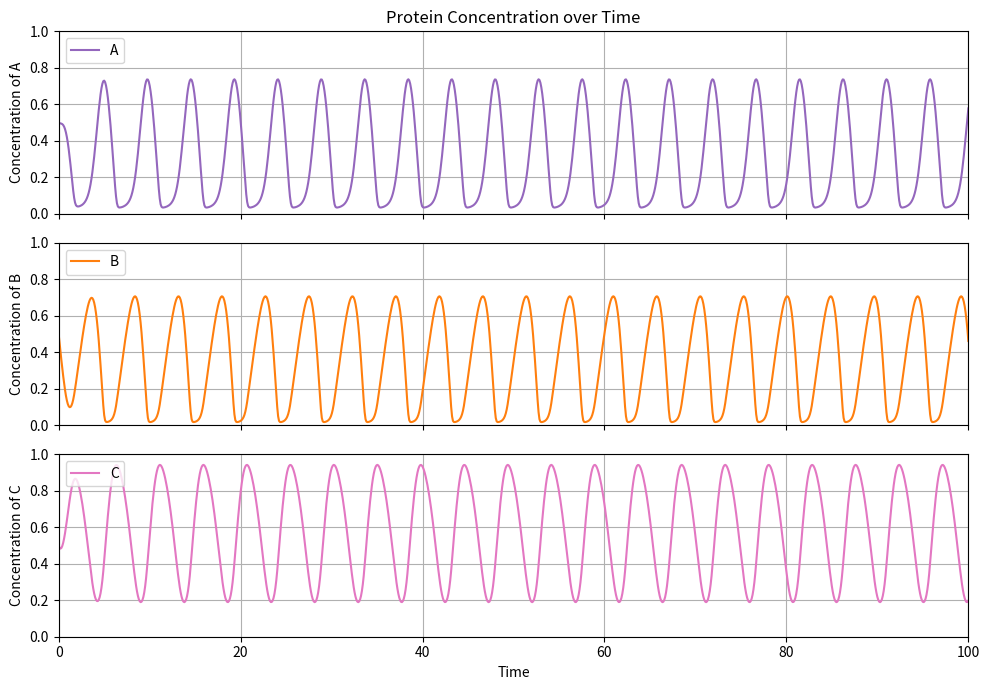

Write the Python code that produced this figure. (Note: this script raises an exception after producing the figure.)
import numpy as np
from scipy.integrate import odeint
import matplotlib.pyplot as plt

def coupled_system(y, t, k1, k2, k3, k4, k5, k6, ka, kb, kc, J1, J2, J3, J4, J5, J6, Ja, Jb, Jc, n1, n2, n3, na, nb, nc):
    A, B, C = y
    I = 1
    dA_dt = I * k1 * (1 - A) / ((1 - A) + J1) - C * k4 * A / (A + J4**n1) + A * ka * (1-A)/((1-A) + Ja**na)
    dB_dt = k2 * (1 - B) / ((1 - B) + J2) - A * k5 * B / (B + J5**n2) + B * kb * (1-B)/((1-B) + Jb**nb)
    dC_dt = k3 * (1 - C) / ((1 - C) + J3) - B * k6 * C / (C + J6**n3) + C * kc * (1-C)/((1-C) + Jc**nc)
    
    A = np.clip(A, 0.01, 0.99)
    B = np.clip(B, 0.01, 0.99)
    C = np.clip(C, 0.01, 0.99)
    
    return [dA_dt, dB_dt, dC_dt]

def integrate_system(y0, time_steps, params):
    result = odeint(
        lambda y, t: coupled_system(y, t, params['k1'], params['k2'], params['k3'], 
                                     params['k4'], params['k5'], params['k6'],
                                     params['ka'], params['kb'], params['kc'],
                                     params['J1'], params['J2'], params['J3'], 
                                     params['J4'], params['J5'], params['J6'],
                                     params['Ja'], params['Jb'], params['Jc'],
                                     params['n1'], params['n2'], params['n3'],
                                     params['na'], params['nb'], params['nc']),
        y0, time_steps
    )
    return result

def parameter_sweep(y0, time_steps, param_sets):
    results = []
    for params in param_sets:
        result = integrate_system(y0, time_steps, params)
        results.append(result)
    return results

def main():
    y0 = [0.5, 0.5, 0.5]
    time_steps = np.linspace(0, 100, 1000)

    param_sets = [
        
        {'k1': 1, 'k2': 0.5, 'k3': 1, 'k4': 2, 'k5': 2, 'k6': 2, 'ka': 0.5, 'kb': 0.2, 'kc': 0.1,
        'J1': 0.2, 'J2': 0.2, 'J3': 0.3, 'J4': 0.2, 'J5': 0.2, 'J6': 0.3, 'Ja': 0.5, 'Jb': 0.5, 'Jc': 0.2,
        'n1': 2, 'n2': 2, 'n3': 2, 'na':2, 'nb':2, 'nc':2},  
        
    ]
    
    all_results = parameter_sweep(y0, time_steps, param_sets)
    
    fig, axs = plt.subplots(3, 1, figsize=(10, 7), sharex=True)

    for i, (params, result) in enumerate(zip(param_sets, all_results)):
        A_values = result[:, 0]
        B_values = result[:, 1]
        C_values = result[:, 2]

        axs[0].plot(time_steps, A_values, label=f'A', color = 'C4')
        axs[0].set_ylim(0, 1)
        axs[0].set_ylabel('Concentration of A')
        
        axs[1].plot(time_steps, B_values, label=f'B', color = 'C1')
        axs[1].set_ylim(0, 1)
        axs[1].set_ylabel('Concentration of B')

        axs[2].plot(time_steps, C_values, label=f'C', color = 'C6')
        axs[2].set_ylim(0, 1)
        axs[2].set_ylabel('Concentration of C')

    axs[0].set_title('Protein Concentration over Time')
    axs[2].set_xlabel('Time')
    
    plt.xlim(0, 100)
    plt.ylim(0, 100)
    

    plt.ylim(0, 1)
    
    axs[0].legend(loc = 'upper left')
    axs[1].legend(loc = 'upper left')
    axs[2].legend(loc = 'upper left')
    

    for ax in axs:
        ax.grid(True)
    plt.tight_layout()
    
    plt.savefig('plots/concentration_over_time_A_B_C_positive_new_equations.pdf')
    plt.show()

if __name__ == "__main__":
    main()
